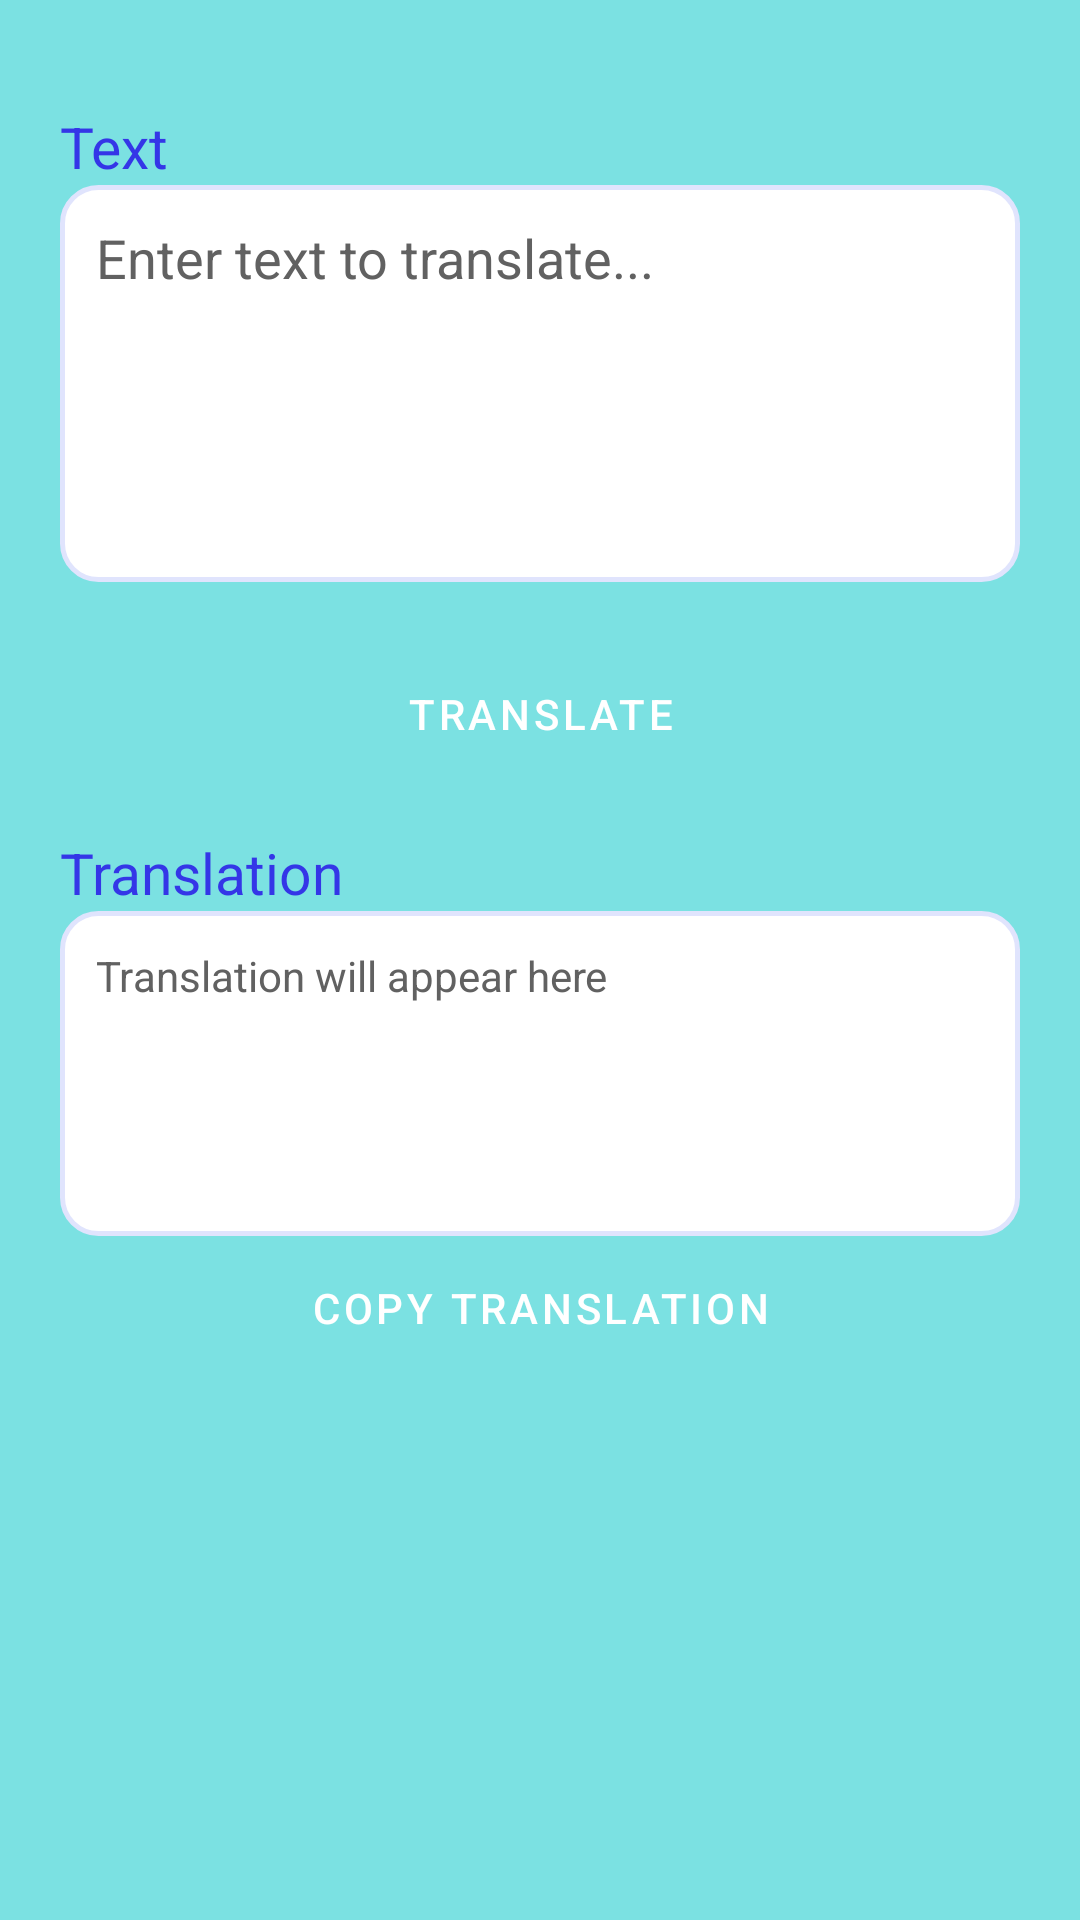

Layout XML and referenced resources for this Android screen:
<!-- AndroidManifest.xml: application theme Theme.LangbridgAI -->
<!-- res/layout/fragment_text_translate.xml -->
<?xml version="1.0" encoding="utf-8"?>
<ScrollView xmlns:android="http://schemas.android.com/apk/res/android"
    android:layout_width="match_parent"
    android:layout_height="match_parent"
    android:fillViewport="true"
    android:background="@color/soft_sky_blue">

    <LinearLayout
        android:layout_width="match_parent"
        android:layout_height="wrap_content"
        android:orientation="vertical"
        android:padding="20dp">

        
        

        <TextView
            android:layout_width="wrap_content"
            android:layout_height="wrap_content"
            android:text="Text"
            android:textSize="19sp"
            android:textColor="@color/text_deep_indigo"
            android:layout_marginTop="16dp"/>

        <EditText
            android:id="@+id/edit_text_input"
            android:layout_width="match_parent"
            android:layout_height="wrap_content"
            android:minLines="5"
            android:gravity="top|start"
            android:hint="Enter text to translate..."
            android:textColorHint="@color/text_gentle_gray"
            android:textColor="@color/text_dark_contrast"
            android:inputType="textMultiLine"
            android:background="@drawable/rounded_edittext_background"
            android:padding="12dp"/>

        <Button
            android:id="@+id/button_translate"
            android:layout_width="match_parent"
            android:layout_height="wrap_content"
            android:text="Translate"
            style="@style/Widget.LangbridgAI.Button.Primary"
            android:layout_marginTop="20dp"
            android:paddingTop="12dp"
            android:paddingBottom="12dp"/>

        <TextView
            android:layout_width="wrap_content"
            android:layout_height="wrap_content"
            android:text="Translation"
            android:textSize="19sp"
            android:textColor="@color/text_deep_indigo"
            android:layout_marginTop="16dp"/>

        <TextView
            android:id="@+id/text_view_translation_result"
            android:layout_width="match_parent"
            android:layout_height="wrap_content"
            android:minLines="5"
            android:gravity="top|start"
            android:hint="Translation will appear here"
            android:textColorHint="@color/text_gentle_gray"
            android:textColor="@color/text_dark_contrast"
            android:background="@drawable/rounded_edittext_background"
            android:padding="12dp"/>

        <Button
            android:id="@+id/button_copy_translation"
            style="@style/Widget.LangbridgAI.Button.Primary"
            android:layout_width="match_parent"
            android:layout_height="wrap_content"
            android:paddingTop="12dp"
            android:paddingBottom="12dp"
            android:text="Copy Translation" />

    </LinearLayout>
</ScrollView>
<!-- resources referenced by this layout -->
<resources>
  <color name="soft_sky_blue">#7be1e2</color>
  <color name="text_dark_contrast">#212121</color>
  <color name="text_deep_indigo">#3436e7</color>
  <color name="text_gentle_gray">#616161</color>
  <!-- drawable rounded_edittext_background (drawable) -->
  <?xml version="1.0" encoding="utf-8"?>
  <shape xmlns:android="http://schemas.android.com/apk/res/android"
      android:shape="rectangle">
      <solid android:color="#FFFFFF" />
      <corners android:radius="12dp" />
      <stroke android:width="1.5dp" android:color="@color/border_light_indigo_tint" /> 
  </shape>
  <style name="Widget.LangbridgAI.Button.Primary" parent="Widget.MaterialComponents.Button">
          <item name="android:textColor">@color/white</item>
          <item name="backgroundTint">@color/deep_indigo</item>
          <item name="cornerRadius">8dp</item>
          <item name="android:stateListAnimator">@null</item> 
      </style>
  <style name="Theme.LangbridgAI" parent="Theme.MaterialComponents.DayNight.NoActionBar">
          
          <item name="colorPrimary">@color/deep_indigo</item>
          <item name="colorPrimaryVariant">@color/deep_indigo_darker</item> 
          <item name="colorOnPrimary">@color/white</item>
          
          <item name="colorSecondary">@color/warm_pink</item>
          <item name="colorSecondaryVariant">@color/warm_pink_darker</item>
          <item name="colorOnSecondary">@color/white</item>
          
          <item name="colorAccent">@color/soft_sky_blue</item> 
  
          
          <item name="android:windowBackground">@color/background_white</item>
          <item name="android:colorBackground">@color/background_white</item>
  
          
          <item name="colorSurface">@color/card_surface_white_transparent</item>
          <item name="colorOnSurface">@color/text_dark_contrast</item>
  
          
          <item name="android:textColorPrimary">@color/text_deep_indigo</item>
          <item name="android:textColorSecondary">@color/text_gentle_gray</item>
          
          <item name="colorError">@color/red_pink_destructive</item>
          <item name="colorOnError">@color/white</item>
  
          
          
          <item name="shapeAppearanceSmallComponent">@style/ShapeAppearance.LangbridgAI.SmallComponent</item>
          <item name="shapeAppearanceMediumComponent">@style/ShapeAppearance.LangbridgAI.MediumComponent</item>
          <item name="shapeAppearanceLargeComponent">@style/ShapeAppearance.LangbridgAI.LargeComponent</item>
      </style>
  <color name="border_light_indigo_tint">#e0e4fd</color>
  <color name="white">#FFFFFFFF</color>
  <color name="deep_indigo">#3436e7</color>
  <color name="deep_indigo_darker">#2527b1</color>
  <color name="warm_pink">#ff80b5</color>
  <color name="warm_pink_darker">#e6649a</color>
  <color name="background_white">#f9f8ff</color>
  <color name="card_surface_white_transparent">#CCFFFFFF</color>
  <color name="red_pink_destructive">#ff4c63</color>
  <style name="ShapeAppearance.LangbridgAI.SmallComponent" parent="ShapeAppearance.MaterialComponents.SmallComponent">
          <item name="cornerFamily">rounded</item>
          <item name="cornerSize">8dp</item>
      </style>
  <style name="ShapeAppearance.LangbridgAI.MediumComponent" parent="ShapeAppearance.MaterialComponents.MediumComponent">
          <item name="cornerFamily">rounded</item>
          <item name="cornerSize">12dp</item>
      </style>
  <style name="ShapeAppearance.LangbridgAI.LargeComponent" parent="ShapeAppearance.MaterialComponents.LargeComponent">
          <item name="cornerFamily">rounded</item>
          <item name="cornerSize">16dp</item>
      </style>
</resources>
